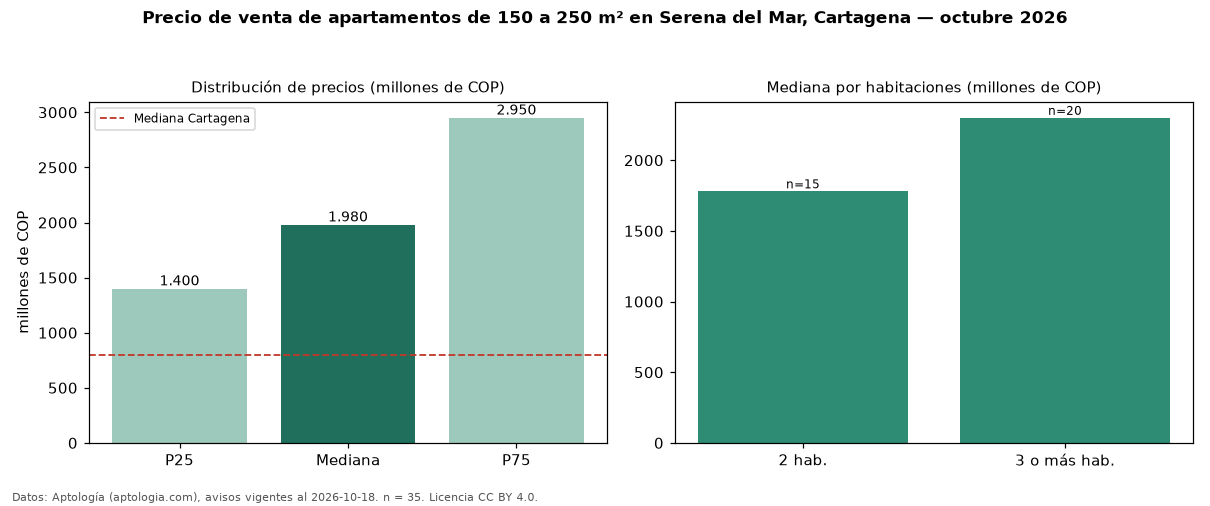

Values plotted in this chart, from the file beside it:
seccion, metrica, valor, moneda, n
filtro, area5, de 150 a 250 m², , 35
precio, p25, 1400000000, COP, 35
precio, mediana, 1980000000, COP, 35
precio, p75, 2950000000, COP, 35
precio, minimo, 600000000, COP, 35
precio, maximo, 3995000000, COP, 35
m2, area_mediana_m2, 190.0, m2, 29
admin, mediana_admin_mes, 1500000, COP, 24
banos, mediana_banos, 3.0, , 
parqueadero, pct_con_parqueadero, 100.0, %, 35
estrato, estrato_mas_frecuente, 6, , 35
habitaciones, 2, 1780000000, COP, 15
habitaciones, 3+, 2300000000, COP, 20
ciudad, mediana_ciudad_referencia, 800000000, COP, 
ciudad, mediana_m2_ciudad, 7857143, COP, 
fuente, fecha_datos, 2026-10-18, , 
fuente, atribucion, https://www.aptologia.com/venta/cartagen…, , 
fuente, licencia, CC BY 4.0, , 
